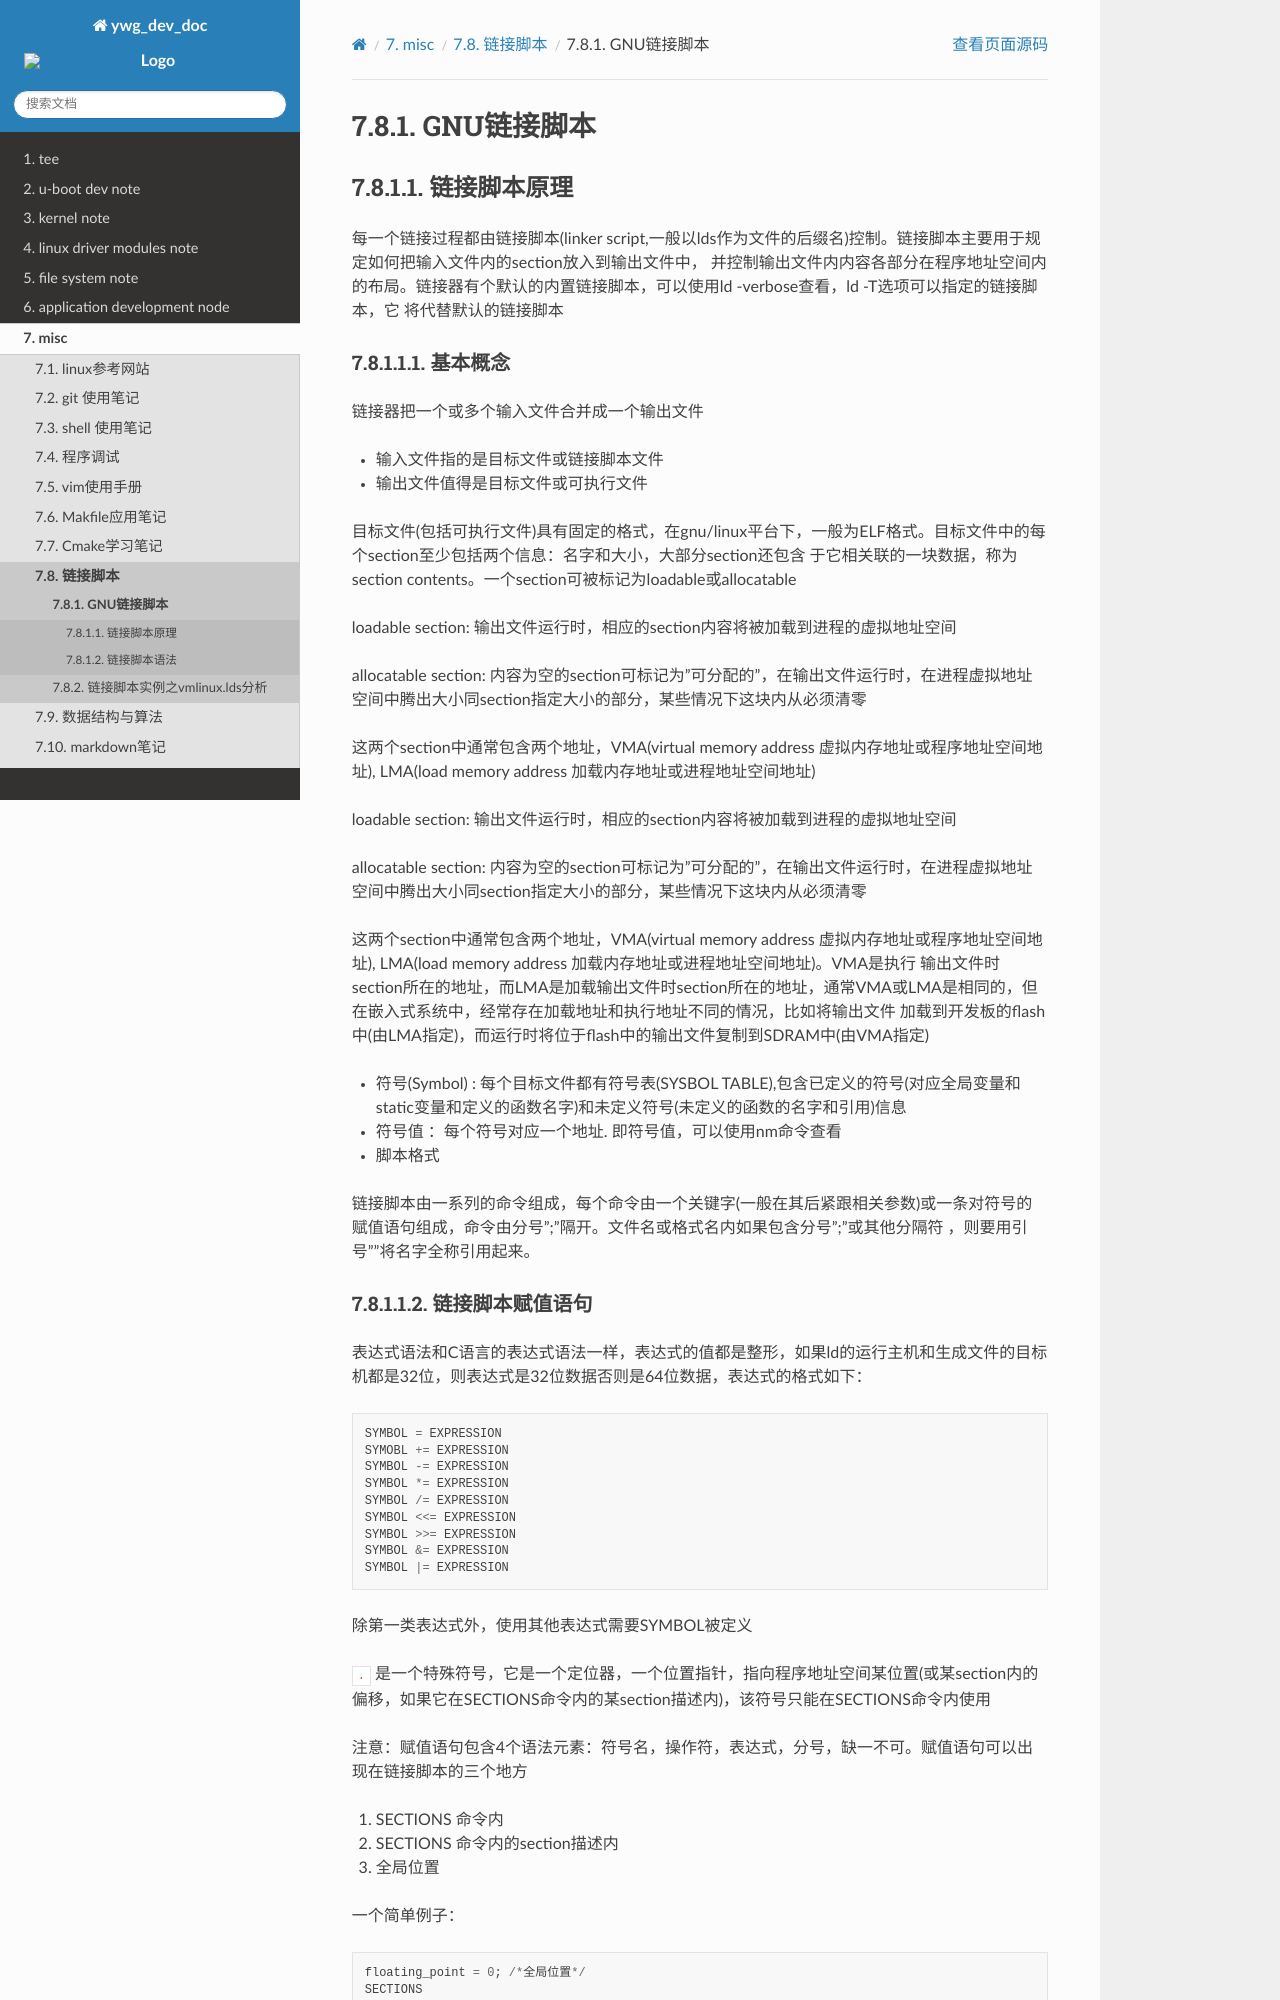

repository: hkdywg/doc_development · page: build/html/misc/ld_scripts/ld_scripts.html · generator: sphinx

GNU链接脚本
=============

链接脚本原理
-------------

每一个链接过程都由链接脚本(linker script,一般以lds作为文件的后缀名)控制。链接脚本主要用于规定如何把输入文件内的section放入到输出文件中，
并控制输出文件内内容各部分在程序地址空间内的布局。链接器有个默认的内置链接脚本，可以使用ld -verbose查看，ld -T选项可以指定的链接脚本，它
将代替默认的链接脚本

基本概念
^^^^^^^^

链接器把一个或多个输入文件合并成一个输出文件

- 输入文件指的是目标文件或链接脚本文件
- 输出文件值得是目标文件或可执行文件

目标文件(包括可执行文件)具有固定的格式，在gnu/linux平台下，一般为ELF格式。目标文件中的每个section至少包括两个信息：名字和大小，大部分section还包含
于它相关联的一块数据，称为section contents。一个section可被标记为loadable或allocatable

loadable section: 输出文件运行时，相应的section内容将被加载到进程的虚拟地址空间

allocatable section: 内容为空的section可标记为"可分配的"，在输出文件运行时，在进程虚拟地址空间中腾出大小同section指定大小的部分，某些情况下这块内从必须清零

这两个section中通常包含两个地址，VMA(virtual memory address 虚拟内存地址或程序地址空间地址), LMA(load memory address 加载内存地址或进程地址空间地址)

loadable section: 输出文件运行时，相应的section内容将被加载到进程的虚拟地址空间

allocatable section: 内容为空的section可标记为"可分配的"，在输出文件运行时，在进程虚拟地址空间中腾出大小同section指定大小的部分，某些情况下这块内从必须清零

这两个section中通常包含两个地址，VMA(virtual memory address 虚拟内存地址或程序地址空间地址), LMA(load memory address 加载内存地址或进程地址空间地址)。VMA是执行
输出文件时section所在的地址，而LMA是加载输出文件时section所在的地址，通常VMA或LMA是相同的，但在嵌入式系统中，经常存在加载地址和执行地址不同的情况，比如将输出文件
加载到开发板的flash中(由LMA指定)，而运行时将位于flash中的输出文件复制到SDRAM中(由VMA指定)

- 符号(Symbol) : 每个目标文件都有符号表(SYSBOL TABLE),包含已定义的符号(对应全局变量和static变量和定义的函数名字)和未定义符号(未定义的函数的名字和引用)信息
- 符号值 ：每个符号对应一个地址. 即符号值，可以使用nm命令查看

- 脚本格式

链接脚本由一系列的命令组成，每个命令由一个关键字(一般在其后紧跟相关参数)或一条对符号的赋值语句组成，命令由分号";"隔开。文件名或格式名内如果包含分号";"或其他分隔符
，则要用引号""将名字全称引用起来。
